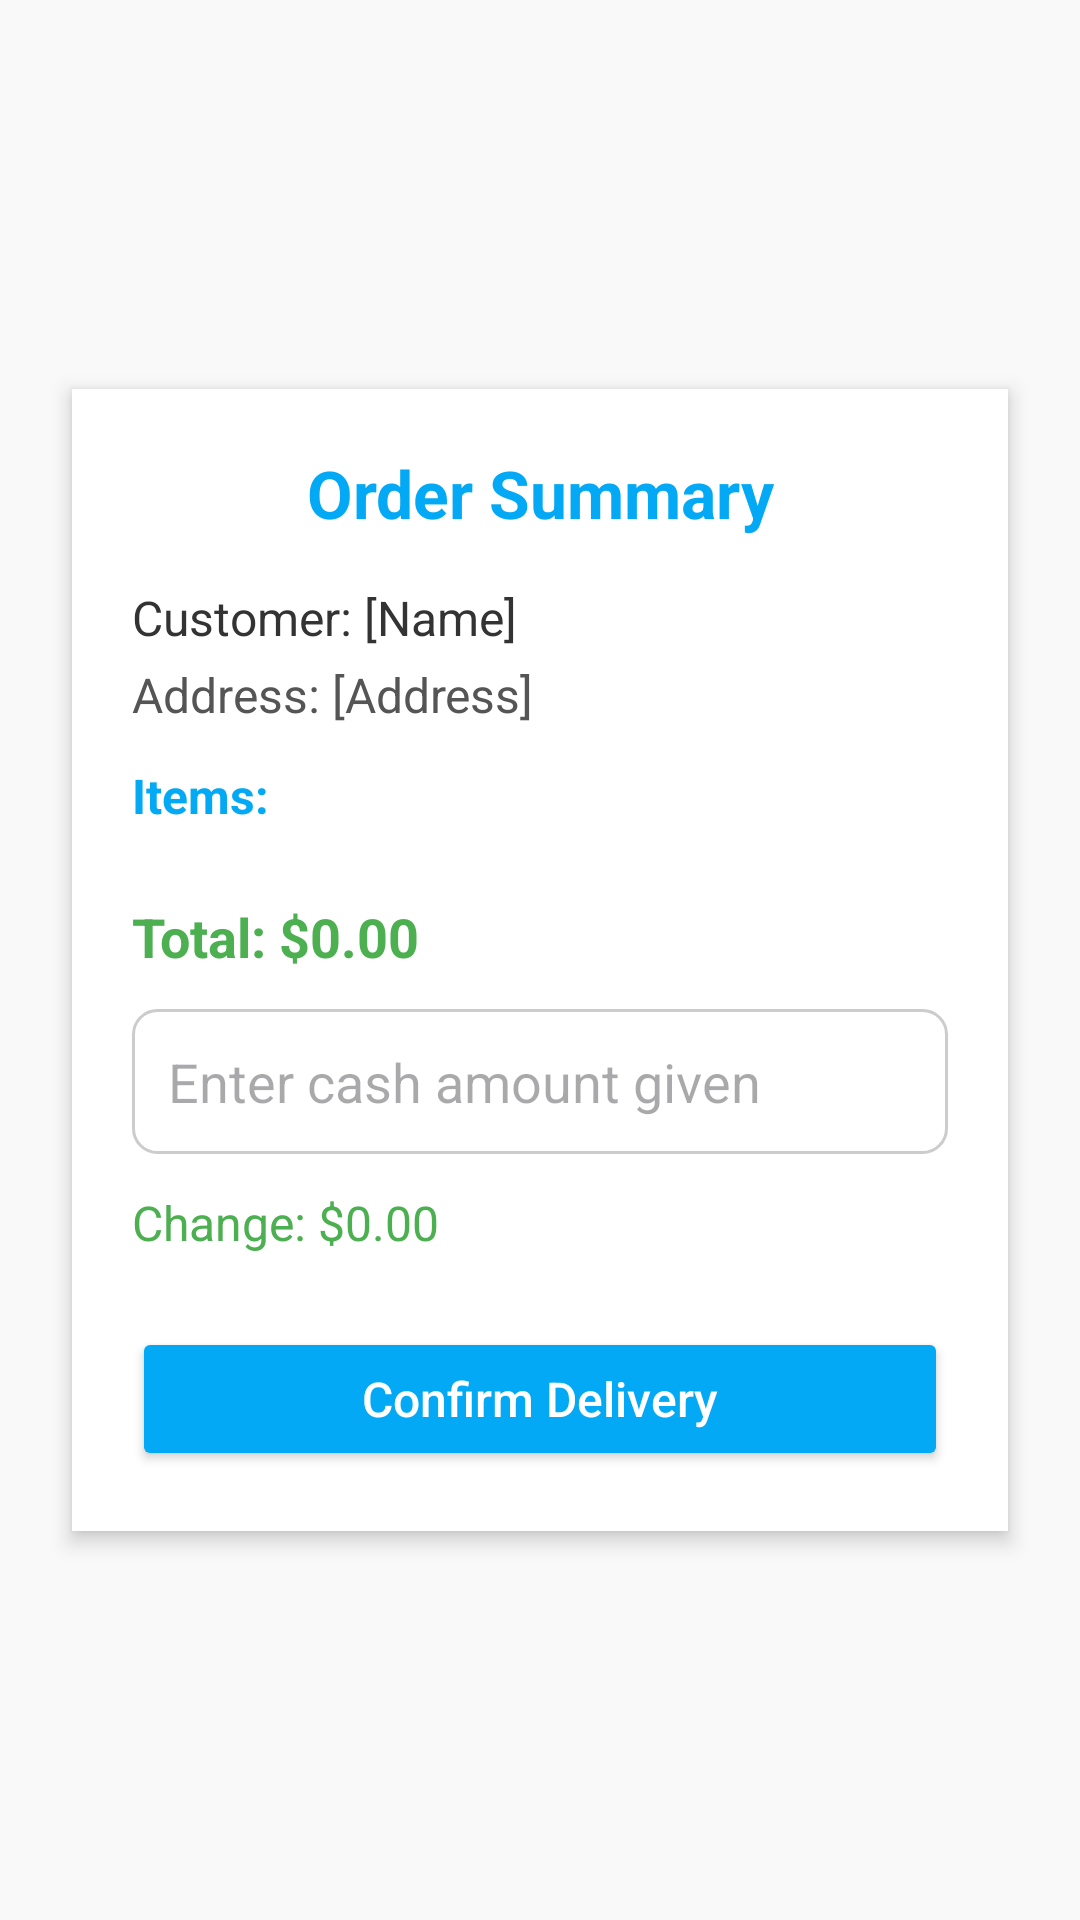

Produce the Android XML layout that renders to this screen, including the resource entries it uses.
<!-- AndroidManifest.xml: application theme Theme.Lab11_Ghannane -->
<!-- res/layout/activity_order_summary.xml -->
<?xml version="1.0" encoding="utf-8"?>
<ScrollView xmlns:android="http://schemas.android.com/apk/res/android"
    android:layout_width="match_parent"
    android:layout_height="match_parent"
    android:background="#F9F9F9"
    android:padding="16dp">

    <LinearLayout
        android:layout_width="match_parent"
        android:layout_height="wrap_content"
        android:orientation="vertical"
        android:background="@android:color/white"
        android:elevation="4dp"
        android:padding="20dp"
        android:clipToPadding="false"
        android:layout_margin="8dp"
        android:layout_gravity="center"
        android:backgroundTint="#FFFFFF">

        
        <TextView
            android:layout_width="match_parent"
            android:layout_height="wrap_content"
            android:text="Order Summary"
            android:textSize="22sp"
            android:textStyle="bold"
            android:gravity="center"
            android:paddingBottom="16dp"
            android:textColor="#03A9F4" />

        
        <TextView
            android:id="@+id/tvCustomerName"
            android:layout_width="wrap_content"
            android:layout_height="wrap_content"
            android:text="Customer: [Name]"
            android:textSize="16sp"
            android:textColor="#333333"
            android:paddingBottom="4dp" />

        <TextView
            android:id="@+id/tvCustomerAddress"
            android:layout_width="wrap_content"
            android:layout_height="wrap_content"
            android:text="Address: [Address]"
            android:textSize="16sp"
            android:textColor="#555555"
            android:paddingBottom="12dp" />

        
        <TextView
            android:layout_width="wrap_content"
            android:layout_height="wrap_content"
            android:text="Items:"
            android:textSize="16sp"
            android:textStyle="bold"
            android:textColor="#03A9F4"
            android:paddingBottom="8dp" />

        <androidx.recyclerview.widget.RecyclerView
            android:id="@+id/rvOrderItems"
            android:layout_width="match_parent"
            android:layout_height="wrap_content"
            android:nestedScrollingEnabled="false"
            android:layout_marginBottom="16dp" />

        
        <TextView
            android:id="@+id/tvTotalAmount"
            android:layout_width="wrap_content"
            android:layout_height="wrap_content"
            android:text="Total: $0.00"
            android:textSize="18sp"
            android:textStyle="bold"
            android:textColor="#4CAF50"
            android:paddingBottom="12dp" />

        
        <EditText
            android:id="@+id/etCashGiven"
            android:layout_width="match_parent"
            android:layout_height="wrap_content"
            android:hint="Enter cash amount given"
            android:inputType="numberDecimal"
            android:padding="12dp"
            android:background="@drawable/edittext_background"
            android:layout_marginBottom="12dp" />

        
        <TextView
            android:id="@+id/tvChange"
            android:layout_width="wrap_content"
            android:layout_height="wrap_content"
            android:text="Change: $0.00"
            android:textSize="16sp"
            android:textColor="#4CAF50"
            android:paddingBottom="16dp" />

        
        <Button
            android:id="@+id/btnConfirm"
            android:layout_width="match_parent"
            android:layout_height="wrap_content"
            android:text="Confirm Delivery"
            android:textAllCaps="false"
            android:textSize="16sp"
            android:backgroundTint="#03A9F4"
            android:textColor="#FFFFFF"
            android:padding="12dp"
            android:layout_marginTop="8dp" />

    </LinearLayout>
</ScrollView>
<!-- resources referenced by this layout -->
<resources>
  <!-- drawable edittext_background (drawable) -->
  <?xml version="1.0" encoding="utf-8"?>
      <shape xmlns:android="http://schemas.android.com/apk/res/android"
          android:shape="rectangle">
          <solid android:color="#FFFFFF" />
          <stroke android:width="1dp" android:color="#CCCCCC" />
          <corners android:radius="8dp" />
          <padding android:left="10dp" android:top="10dp"
              android:right="10dp" android:bottom="10dp"/>
      </shape>
  <style name="Theme.Lab11_Ghannane" parent="Base.Theme.Lab11_Ghannane" />
  <style name="Base.Theme.Lab11_Ghannane" parent="Theme.Material3.DayNight.NoActionBar">
          
          <item name="colorPrimary">@color/princ_color</item>
          <item name="colorPrimaryVariant">@color/princ_color</item>
          <item name="colorOnPrimary">@color/white</item>
  
          <item name="colorSecondary">@color/second_color</item>
          <item name="colorSecondaryVariant">@color/second_color</item>
          <item name="colorOnSecondary">@color/black</item>
          
          <item name="android:statusBarColor">@color/princ_color</item>
      </style>
  <color name="princ_color">#03A9F4</color>
  <color name="white">#FFFFFFFF</color>
  <color name="second_color">#57B2DE</color>
  <color name="black">#FF000000</color>
</resources>
